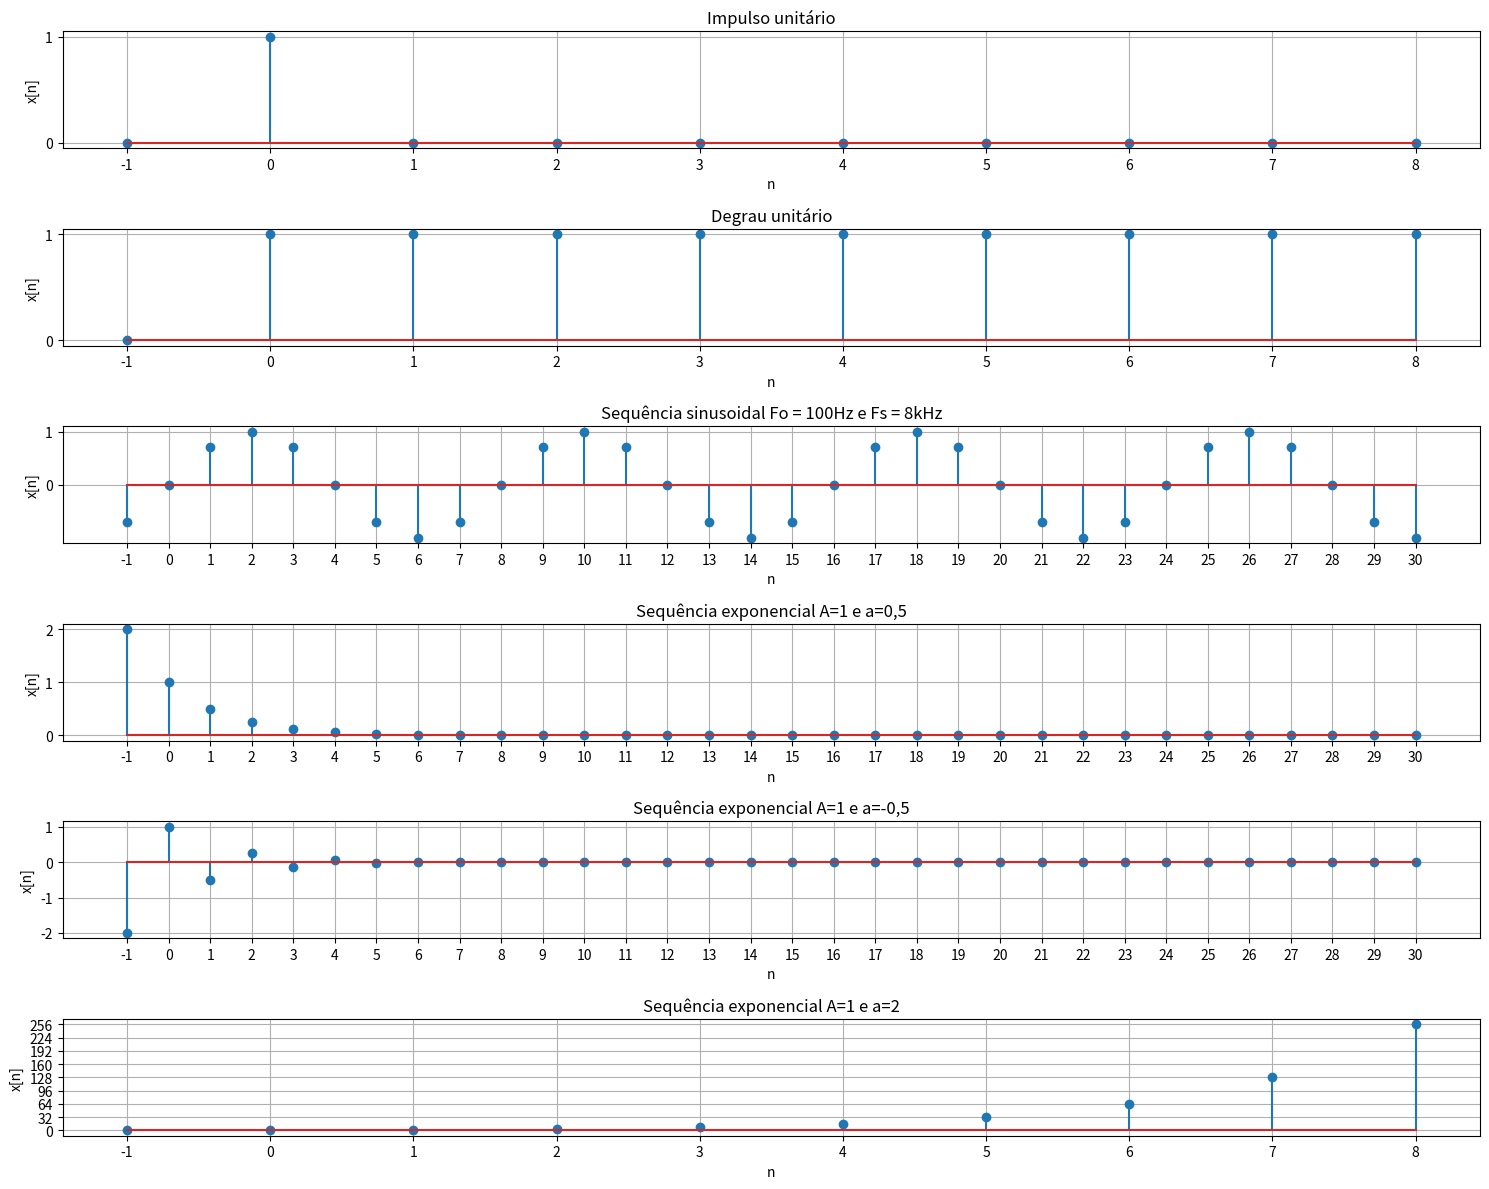

Python code for this plot:
# -*- coding: utf-8 -*-
"""
Created on Thu Oct 15 02:25:38 2020

[redacted]
"""

import numpy as np
import matplotlib.pyplot as plt


def step(t):
    z = []
    for x in t:
        if x >= 0.0:
            z.append(1)
        else:
            z.append(0)
    return z

def unit(t):
    z = []
    for x in t:
        if x == 0:
            z.append(1)
        else:
            z.append(0)
    return z
    

plt.figure("Gráficos",figsize=(15,12))

# Plotando os gráficos
x = np.linspace(-1, 8, 10)

# Impulso unitário
pulso = unit(x)

plt.subplot(611)
plt.title("Impulso unitário")
plt.xlabel("n")
plt.ylabel("x[n]")
plt.grid(1)
plt.stem(x, pulso)
plt.xticks(np.arange(-1, 8.1, 1))
plt.yticks(np.arange(0, 1.1, 1))



# Degrau unitário

degrau = step(x)

plt.subplot(612)
plt.title("Degrau unitário")
plt.xlabel("n")
plt.ylabel("x[n]")
plt.grid(1)
plt.stem(x, degrau)
plt.xticks(np.arange(-1, 8.1, 1))
plt.yticks(np.arange(0, 1.1, 1))

# Seno
x2 = np.linspace(-1, 30, 32)
fo = 1000
Fs = 8000
seno = np.sin(2*np.pi*x2*fo/Fs)

plt.subplot(613)
plt.title("Sequência sinusoidal Fo = 100Hz e Fs = 8kHz")
plt.xlabel("n")
plt.ylabel("x[n]")
plt.grid(1)
plt.stem(x2, seno)
plt.xticks(np.arange(-1, 30.1, 1))
plt.yticks(np.arange(0, 1.1, 1))

# Exponencial1
exponencial =  0.5 ** x2

plt.subplot(614)
plt.title("Sequência exponencial A=1 e a=0,5")
plt.xlabel("n")
plt.ylabel("x[n]")
plt.grid(1)
plt.stem(x2, exponencial)
plt.xticks(np.arange(-1, 30.1, 1))
plt.yticks(np.arange(0, 2.1, 1))

# Exponencial2
exponencial2 =  (-0.5) ** x2

plt.subplot(615)
plt.title("Sequência exponencial A=1 e a=-0,5")
plt.xlabel("n")
plt.ylabel("x[n]")
plt.grid(1)
plt.stem(x2, exponencial2)
plt.xticks(np.arange(-1, 30.1, 1))
plt.yticks(np.arange(-2, 1.1, 1))

# Exponencial3
exponencial2 =  2 ** x

plt.subplot(616)
plt.title("Sequência exponencial A=1 e a=2")
plt.xlabel("n")
plt.ylabel("x[n]")
plt.grid(1)
plt.stem(x, exponencial2)
plt.xticks(np.arange(-1, 8.1, 1))
plt.yticks(np.arange(0, 256.1, 32))



plt.tight_layout()



# Salvando os gráficos
plt.savefig("graficos_sinais.png", format="png")

plt.show()